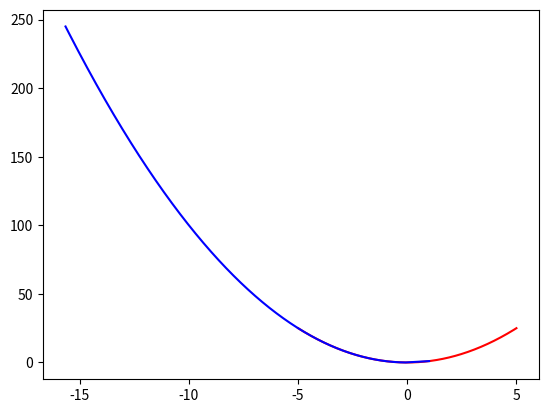

Write the Python code that produced this figure.
import math
import matplotlib.pyplot as plt
import numpy as np


#function to calculate acceleration via finite difference
def deriv(f, x):
    '''
    f: function of one variable (x)
    x: point at which the derivative should be calculated
    h: step size - smaller gets more accurate derivatives
    '''
    h = 1e-4
    return ( f(x+h) - f(x) ) / h

def calc_v(p0, v0, a, t):
    '''
    f: function of one variable
    p0: tuple - initial position
    v0: tuple - initial velocity
    '''
    return (v0[0] + a[0]*t, v0[1] + a[1]*t)

def calc_p(p0, v0, a, t):
    '''
    f: function of one variable
    p0: tuple - initial position
    v0: tuple - initial velocity
    '''
    return v0*t + 0.5*a*t**2
    #return (v0[0]*t + 0.5*a[0]*t**2, v0[1]*t + 0.5*a[1]*t**2)

def accel(f, x):
    #returns tuple with acceleration split into x and y directions
    m = 1
    g = -9.8
    ax = g*np.cos(np.arctan(deriv(f, x)))
    #ay = g*math.sin(math.atan(deriv(f, x)))
    return ax
    #return (ax, ay)

def test_f(x):
    return x**2

def run_sim(x0=1, v0=0, xmin=-5, xmax=5):
    x = np.linspace(xmin,xmax,500) #plot test function
    y = [test_f(i) for i in x] #plot test function
    #accel = [fdoubleprime(test_f,i) for i in x]
    xr = [x0] #add initial position to the output list
    t = np.linspace(0,10,5000) #define a range of times
    count = 0
    for i in t: #loop over times
        #a = fdoubleprime(test_f, i)
        a = accel(test_f,xr[count]) #calculate acceleration
        #v0 = calc_v(x0, v0, a)
        newx  = calc_p(x0, v0, a, i)
        xr.append(newx)
        x0 = newx
        count += 1
    plt.plot(x,y,'r',xr,[test_f(i) for i in xr],'b')
    #plt.legend('rollercoaster','acceleration')
    plt.show()

if __name__ == '__main__':
    run_sim()

